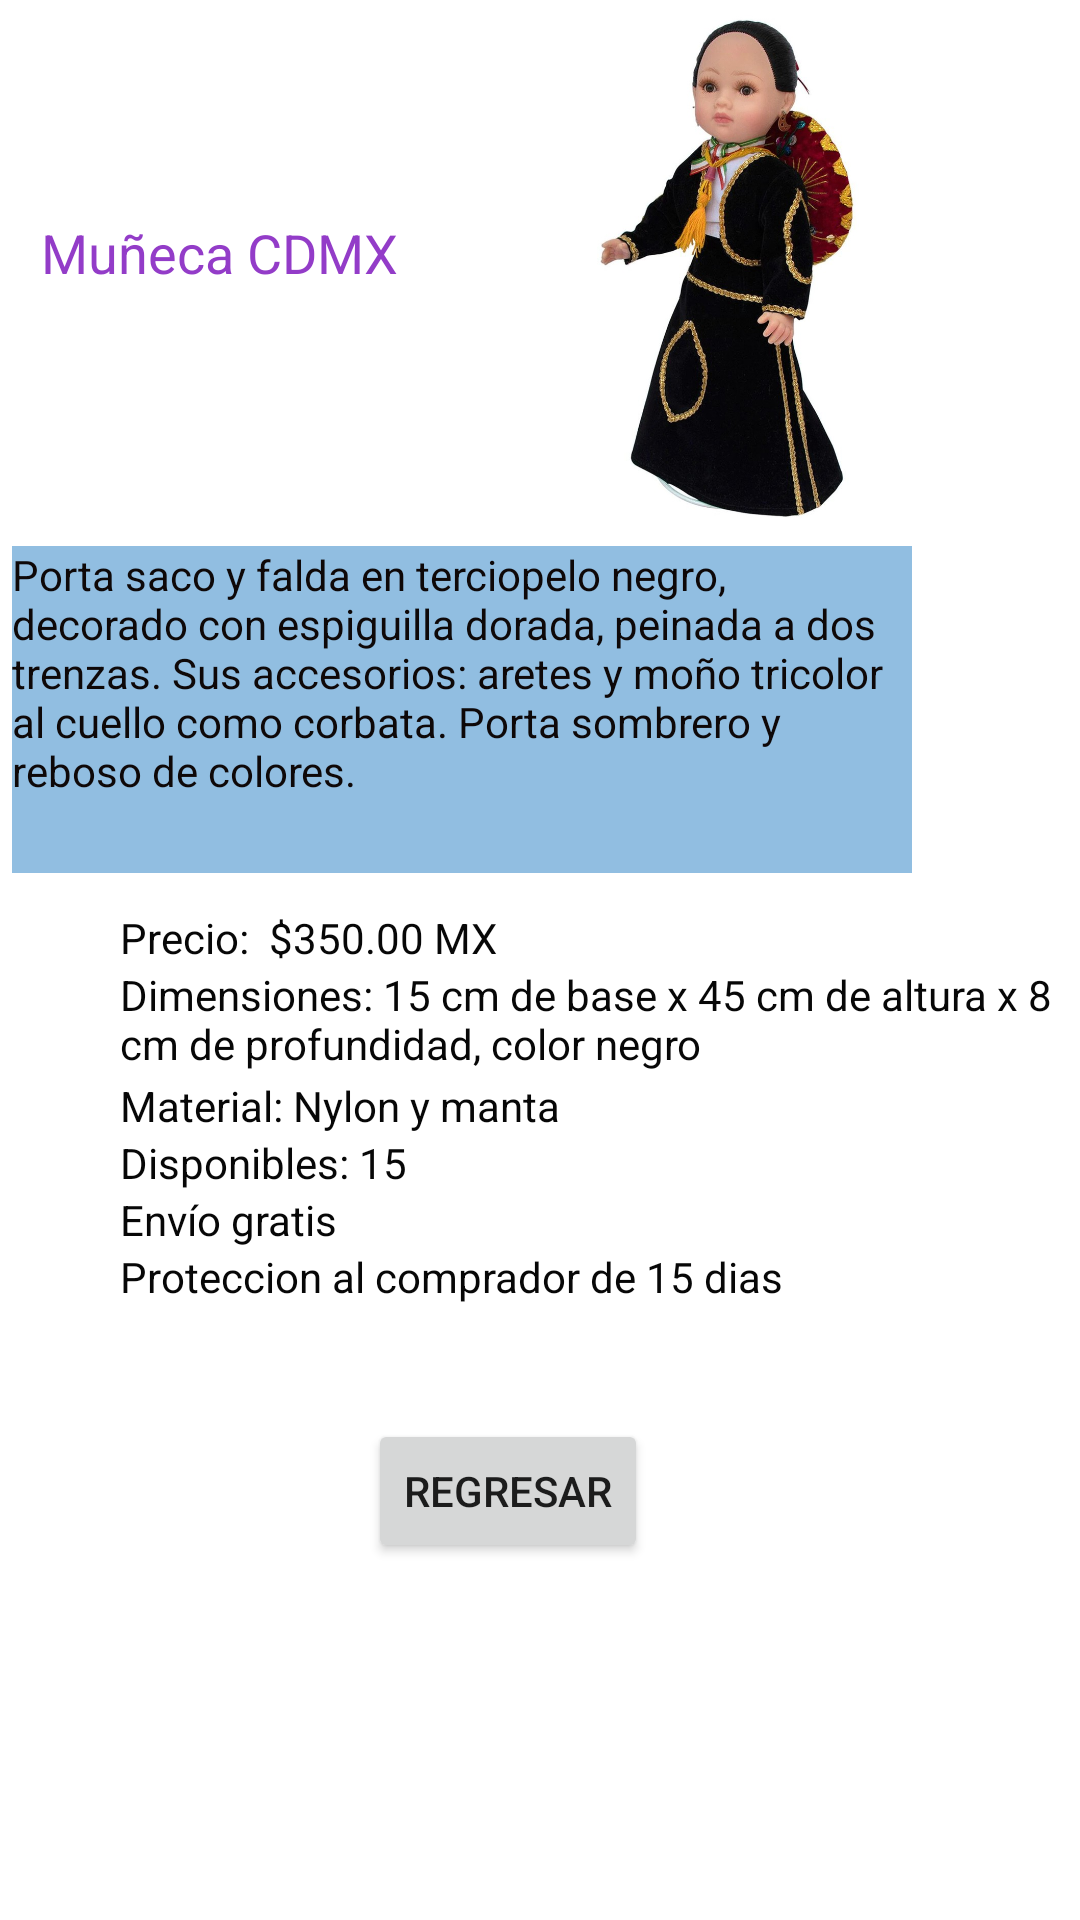

Layout XML and referenced resources for this Android screen:
<!-- AndroidManifest.xml: application theme Theme.ProyectoFinal -->
<!-- res/layout/activity_muneca1.xml -->
<?xml version="1.0" encoding="utf-8"?>
<androidx.constraintlayout.widget.ConstraintLayout xmlns:android="http://schemas.android.com/apk/res/android"
    xmlns:app="http://schemas.android.com/apk/res-auto"
    xmlns:tools="http://schemas.android.com/tools"
    android:layout_width="match_parent"
    android:layout_height="match_parent"
    tools:context=".MainActivity">

    <TextView
        android:id="@+id/textView"
        android:layout_width="wrap_content"
        android:layout_height="wrap_content"
        android:layout_marginTop="72dp"
        android:layout_marginEnd="16dp"
        android:text="Muñeca CDMX "
        android:textColor="#933CC8"
        android:textSize="18sp"
        app:layout_constraintEnd_toStartOf="@+id/imageView"
        app:layout_constraintTop_toTopOf="parent" />
    <ImageView
        android:id="@+id/imageView"
        android:layout_width="180dp"
        android:layout_height="170dp"
        android:layout_marginTop="4dp"
        app:layout_constraintEnd_toEndOf="parent"
        app:layout_constraintHorizontal_bias="0.852"
        app:layout_constraintStart_toStartOf="parent"
        app:layout_constraintTop_toTopOf="parent"
        app:srcCompat="@drawable/rm__1_" />

    <TextView
        android:id="@+id/textView2"
        android:layout_width="300dp"
        android:layout_height="109dp"
        android:layout_marginStart="55dp"
        android:layout_marginTop="8dp"
        android:layout_marginEnd="56dp"
        android:background="#91BEE1"
        android:text="Porta saco y falda en terciopelo negro, decorado con espiguilla dorada, peinada a dos trenzas. Sus accesorios: aretes y moño tricolor al cuello como corbata. Porta sombrero y reboso de colores."
        android:textColor="#0E0808"
        app:layout_constraintEnd_toEndOf="parent"
        app:layout_constraintHorizontal_bias="1.0"
        app:layout_constraintStart_toStartOf="parent"
        app:layout_constraintTop_toBottomOf="@+id/imageView" />

    <TextView
        android:id="@+id/textView8"
        android:layout_width="wrap_content"
        android:layout_height="wrap_content"
        android:layout_marginStart="40dp"
        android:text="Disponibles: 15"
        android:textColor="#070707"
        app:layout_constraintStart_toStartOf="parent"
        app:layout_constraintTop_toBottomOf="@+id/textView4" />

    <TextView
        android:id="@+id/textView5"
        android:layout_width="wrap_content"
        android:layout_height="wrap_content"
        android:layout_marginStart="40dp"
        android:text="Envío gratis "
        android:textColor="#070707"
        app:layout_constraintStart_toStartOf="parent"
        app:layout_constraintTop_toBottomOf="@+id/textView8" />

    <TextView
        android:id="@+id/textView3"
        android:layout_width="312dp"
        android:layout_height="37dp"
        android:layout_marginStart="40dp"
        android:text="Dimensiones: 15 cm de base x 45 cm de altura x 8 cm de profundidad, color negro"
        android:textColor="#070707"
        app:layout_constraintStart_toStartOf="parent"
        app:layout_constraintTop_toBottomOf="@+id/textView7" />

    <TextView
        android:id="@+id/textView6"
        android:layout_width="wrap_content"
        android:layout_height="wrap_content"
        android:layout_marginStart="40dp"
        android:text="Proteccion al comprador de 15 dias"
        android:textColor="#070707"
        app:layout_constraintStart_toStartOf="parent"
        app:layout_constraintTop_toBottomOf="@+id/textView5" />

    <TextView
        android:id="@+id/textView7"
        android:layout_width="wrap_content"
        android:layout_height="wrap_content"
        android:layout_marginStart="40dp"
        android:layout_marginTop="12dp"
        android:text="Precio:  $350.00 MX"
        android:textColor="#070707"
        app:layout_constraintStart_toStartOf="parent"
        app:layout_constraintTop_toBottomOf="@+id/textView2" />

    <TextView
        android:id="@+id/textView4"
        android:layout_width="wrap_content"
        android:layout_height="wrap_content"
        android:layout_marginStart="40dp"
        android:text="Material: Nylon y manta"
        android:textColor="#070707"
        app:layout_constraintStart_toStartOf="parent"
        app:layout_constraintTop_toBottomOf="@+id/textView3" />

    <Button
        android:id="@+id/salir"
        android:layout_width="wrap_content"
        android:layout_height="wrap_content"
        android:layout_marginTop="29dp"
        android:layout_marginBottom="81dp"
        android:text="Regresar"
        app:layout_constraintBottom_toBottomOf="parent"
        app:layout_constraintEnd_toEndOf="parent"
        app:layout_constraintHorizontal_bias="0.46"
        app:layout_constraintStart_toStartOf="parent"
        app:layout_constraintTop_toBottomOf="@+id/textView6"
        app:layout_constraintVertical_bias="0.191" />


</androidx.constraintlayout.widget.ConstraintLayout>
<!-- resources referenced by this layout -->
<resources>
  <!-- drawable rm__1_: jpg bitmap (drawable, 97543 bytes) -->
  <style name="Theme.ProyectoFinal" parent="Theme.MaterialComponents.DayNight.DarkActionBar">
          
          <item name="colorPrimary">@color/purple_500</item>
          <item name="colorPrimaryVariant">@color/purple_700</item>
          <item name="colorOnPrimary">@color/white</item>
          
          <item name="colorSecondary">@color/teal_200</item>
          <item name="colorSecondaryVariant">@color/teal_700</item>
          <item name="colorOnSecondary">@color/black</item>
          
          <item name="android:statusBarColor" tools:targetApi="l">?attr/colorPrimaryVariant</item>
          
      </style>
  <!-- not gathered from this repository: default colours our renderer supplied (Android Studio template values) -->
  <color name="purple_500">#FF6200EE</color>
  <color name="purple_700">#FF3700B3</color>
  <color name="teal_200">#FF03DAC5</color>
  <color name="teal_700">#FF018786</color>
  <color name="black">#FF000000</color>
  <color name="white">#FFFFFFFF</color>
</resources>
